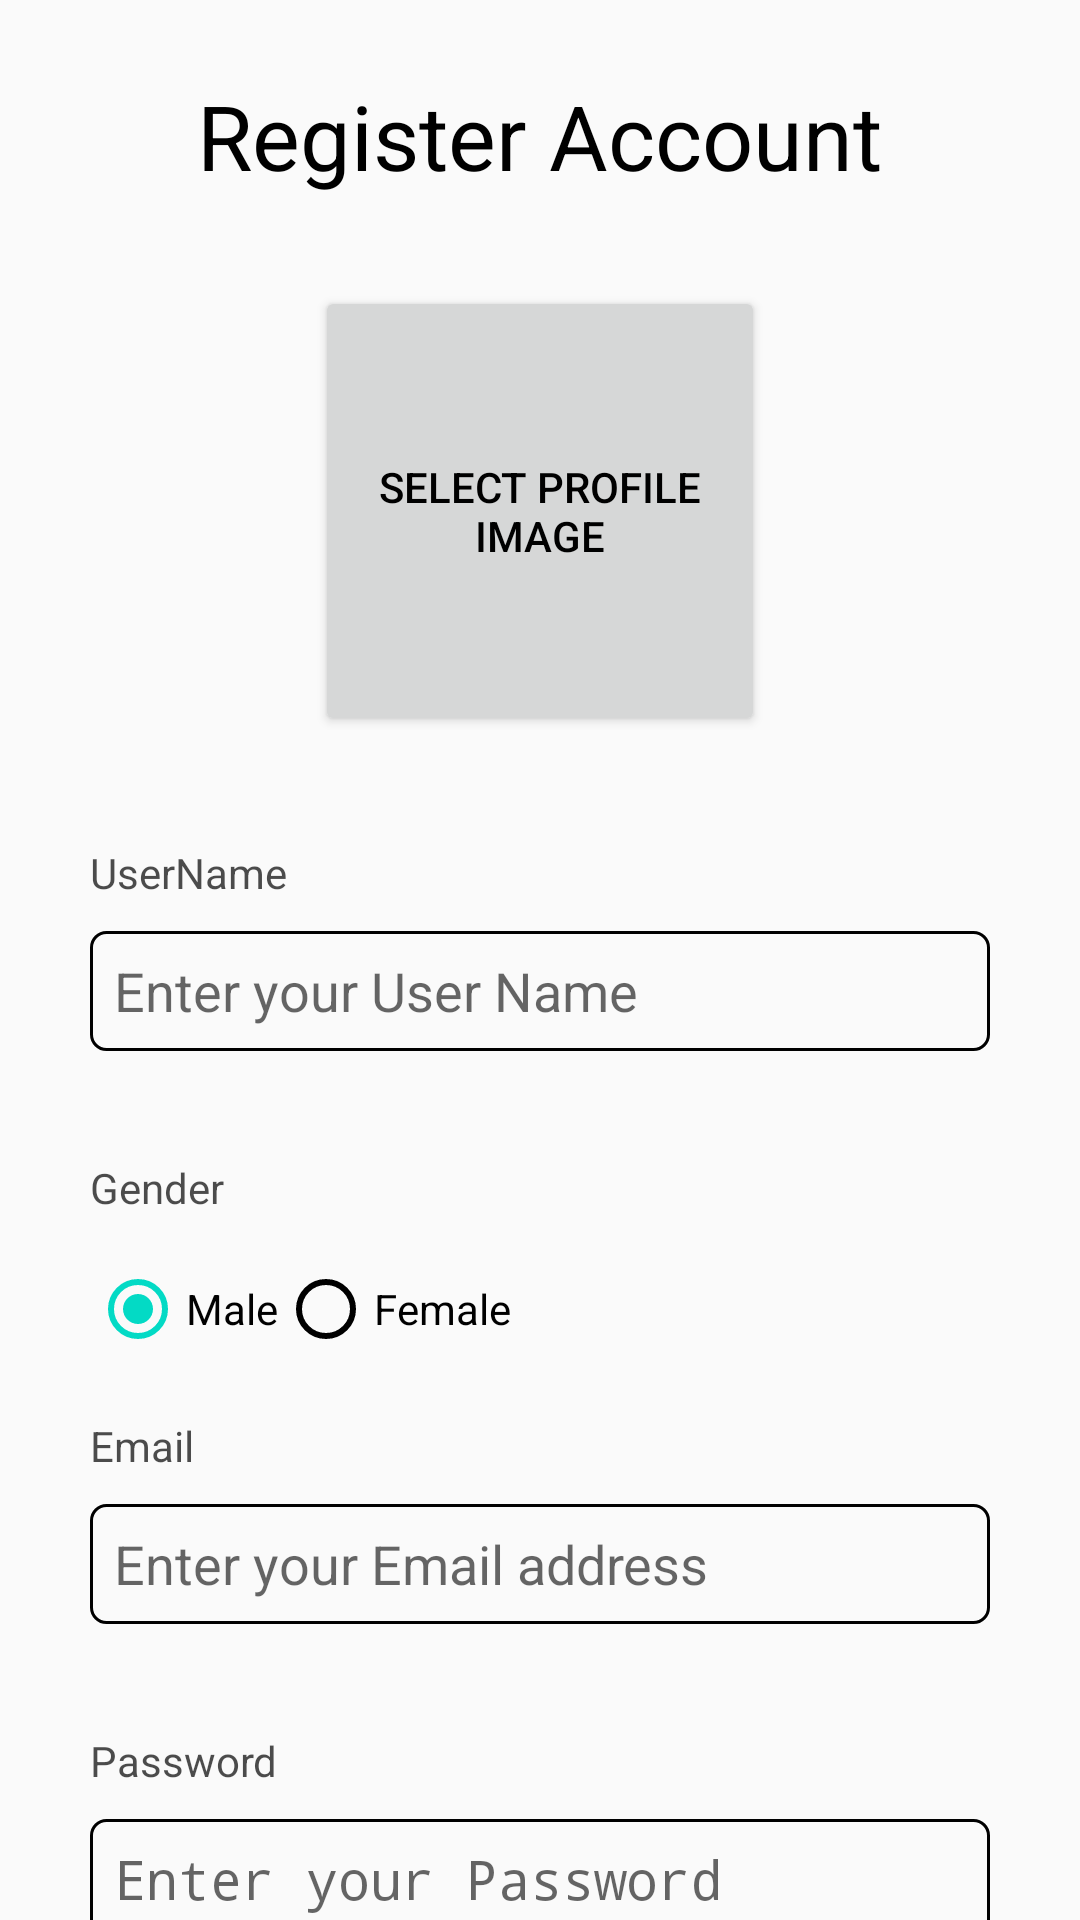

Reconstruct the res/layout file that produces this screen, plus the resources it refers to.
<!-- AndroidManifest.xml: application theme AppTheme -->
<!-- res/layout/activity_register.xml -->
<?xml version="1.0" encoding="utf-8"?>
<androidx.core.widget.NestedScrollView
    xmlns:android="http://schemas.android.com/apk/res/android"
    xmlns:app="http://schemas.android.com/apk/res-auto"
    android:layout_width="match_parent"
    android:layout_height="match_parent"
    android:layout_margin="10dp">

    <RelativeLayout
        android:layout_width="match_parent"
        android:layout_height="match_parent"
        app:layout_constraintBottom_toBottomOf="parent"
        app:layout_constraintTop_toTopOf="parent">

        <TextView
            android:id="@+id/textView"
            android:layout_width="wrap_content"
            android:layout_height="wrap_content"
            android:layout_alignParentTop="true"
            android:layout_centerHorizontal="true"
            android:layout_marginTop="25dp"
            android:text="Register Account"
            android:textSize="30sp" />

        <Button
            android:id="@+id/register_photobtn"
            android:layout_width="150dp"
            android:layout_height="150dp"
            android:layout_below="@+id/textView"
            android:layout_centerHorizontal="true"
            android:layout_marginTop="30dp"
            android:text="SELECT PROFILE IMAGE" />

        <TextView
            android:id="@+id/Name"
            android:layout_width="wrap_content"
            android:layout_height="wrap_content"
            android:layout_below="@+id/register_photobtn"
            android:layout_marginHorizontal="30dp"
            android:layout_marginTop="36dp"
            android:text="UserName"
            android:textColor="#B3000000"/>

        <EditText
            android:id="@+id/register_userName"
            android:layout_width="match_parent"
            android:layout_height="40dp"
            android:layout_below="@+id/Name"
            android:layout_centerHorizontal="true"
            android:layout_marginHorizontal="30dp"
            android:layout_marginTop="10dp"
            android:padding="8dp"
            android:ems="10"
            android:hint="Enter your User Name"
            android:inputType="text"
            android:background="@drawable/rounded_corner_textbox"/>

        <TextView
            android:id="@+id/GenderTV"
            android:layout_width="wrap_content"
            android:layout_height="wrap_content"
            android:layout_below="@+id/register_userName"
            android:layout_marginHorizontal="30dp"
            android:layout_marginTop="36dp"
            android:text="Gender"
            android:textColor="#B3000000"/>

        <RadioGroup
            android:id="@+id/GendeRradioGrp"
            android:layout_width="wrap_content"
            android:layout_height="wrap_content"
            android:layout_below="@+id/GenderTV"
            android:layout_marginHorizontal="30dp"
            android:layout_marginTop="15dp"
            android:orientation="horizontal">

            <RadioButton
                android:id="@+id/register_genderMaleBtn"
                android:layout_width="wrap_content"
                android:layout_height="wrap_content"
                android:text="Male"
                android:checked="true"/>

            <RadioButton
                android:id="@+id/register_genderFemaleBtn"
                android:layout_width="wrap_content"
                android:layout_height="wrap_content"
                android:text="Female" />

        </RadioGroup>

        <TextView
            android:id="@+id/Email"
            android:layout_width="wrap_content"
            android:layout_height="wrap_content"
            android:layout_below="@+id/GendeRradioGrp"
            android:layout_marginHorizontal="30dp"
            android:layout_marginTop="20dp"
            android:text="Email"
            android:textColor="#B3000000"/>

        <EditText
            android:id="@+id/register_email"
            android:layout_width="match_parent"
            android:layout_height="40dp"
            android:layout_below="@+id/Email"
            android:layout_centerHorizontal="true"
            android:layout_marginHorizontal="30dp"
            android:layout_marginTop="10dp"
            android:padding="8dp"
            android:ems="10"
            android:hint="Enter your Email address"
            android:inputType="textEmailAddress"
            android:background="@drawable/rounded_corner_textbox"/>

        <TextView
            android:id="@+id/Password"
            android:layout_width="wrap_content"
            android:layout_height="wrap_content"
            android:layout_below="@+id/register_email"
            android:layout_marginHorizontal="30dp"
            android:layout_marginTop="36dp"
            android:text="Password"
            android:textColor="#B3000000"/>

        <EditText
            android:id="@+id/gtrrPassword"
            android:layout_width="match_parent"
            android:layout_height="40dp"
            android:layout_below="@+id/Password"
            android:layout_centerHorizontal="true"
            android:layout_marginHorizontal="30dp"
            android:layout_marginTop="10dp"
            android:padding="8dp"
            android:ems="10"
            android:hint="Enter your Password"
            android:inputType="textPassword"
            android:background="@drawable/rounded_corner_textbox"/>

        <Button
            android:id="@+id/registerbtn"
            android:layout_width="118dp"
            android:layout_height="52dp"
            android:layout_below="@+id/gtrrPassword"
            android:layout_centerHorizontal="true"
            android:layout_marginBottom="10dp"
            android:textColor="#ffffff"
            android:layout_marginTop="30dp"
            android:background="@drawable/rounded_corner_button"
            android:text="REGISTER"
            android:textStyle="bold" />

        <EditText
            android:id="@+id/register_bio"
            android:layout_width="wrap_content"
            android:layout_height="wrap_content"
            android:inputType="text"
            android:visibility="invisible"/>

    </RelativeLayout>
</androidx.core.widget.NestedScrollView>
<!-- resources referenced by this layout -->
<resources>
  <!-- drawable rounded_corner_textbox (drawable) -->
  <?xml version="1.0" encoding="utf-8"?>
  <shape xmlns:android="http://schemas.android.com/apk/res/android"
      android:shape="rectangle">
  
      <solid android:color="#00FFFFFF"/>
      <corners android:radius="5dp"/>
      <stroke android:width="1dip" android:color="@color/colorPrimaryDark"/>
  
  </shape>
  <style name="AppTheme" parent="Theme.AppCompat.Light.DarkActionBar">
          
          <item name="colorPrimary">@color/colorPrimary</item>
          <item name="colorPrimaryDark">@color/colorPrimaryDark</item>
          <item name="colorAccent">@color/colorAccent</item>
          <item name="actionMenuTextColor">@color/colorPrimaryDark</item>
          <item name="android:textColor">@color/colorPrimaryDark</item>
          <item name="android:textColorSecondary">@color/colorPrimaryDark</item>
          <item name="android:actionOverflowButtonStyle">@style/customOverFlowButton</item>
          <item name="android:homeAsUpIndicator">@drawable/ic_left_arrow</item>
      </style>
  <color name="colorPrimaryDark">#000000</color>
  <color name="colorPrimary">#ffffff</color>
  <color name="colorAccent">#03DAC5</color>
  <style name="customOverFlowButton" parent="@android:style/Widget.Holo.Light.ActionButton.Overflow">
          <item name="android:textColorSecondary">@color/colorPrimaryDark</item>
      </style>
</resources>
